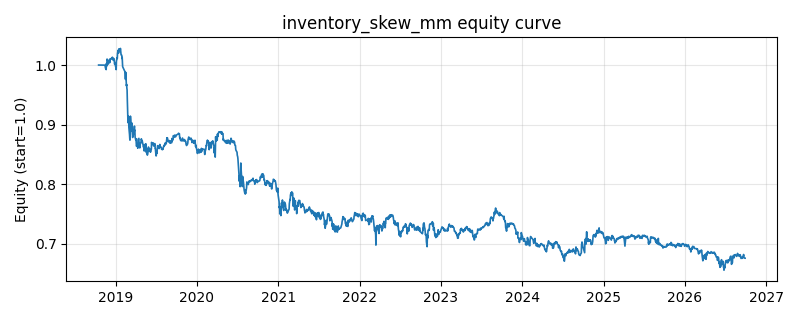

Data behind this chart, as committed beside it:
date, equity
2018-10-16, 1.0
2018-10-17, 1.0
2018-10-18, 1.0
2018-10-19, 1.0
2018-10-22, 1.0
2018-10-23, 1.0
2018-10-24, 1.0
2018-10-25, 1.0
2018-10-26, 1.0
2018-10-29, 1.0
2018-10-30, 1.0
2018-10-31, 1.0
2018-11-01, 1.0
2018-11-02, 1.0
2018-11-05, 1.0
2018-11-06, 1.0
2018-11-07, 1.0
2018-11-08, 1.0
2018-11-09, 1.0
2018-11-12, 0.9998
2018-11-13, 0.9998
2018-11-14, 0.9991
2018-11-15, 0.9964
2018-11-16, 0.9949
2018-11-19, 0.9923
2018-11-20, 1.003
2018-11-21, 0.9982
2018-11-22, 0.9993
2018-11-23, 1.01
2018-11-26, 1.007
2018-11-27, 1.005
2018-11-28, 1.002
2018-11-29, 1.002
2018-11-30, 1.005
2018-12-03, 1.008
2018-12-04, 1.009
2018-12-05, 1.004
2018-12-06, 1.01
2018-12-07, 1.01
2018-12-10, 1.011
2018-12-11, 1.01
2018-12-12, 1.01
2018-12-13, 1.01
2018-12-14, 1.012
2018-12-17, 1.013
2018-12-18, 1.012
2018-12-19, 1.012
2018-12-20, 1.011
2018-12-21, 1.008
2018-12-24, 1.011
2018-12-25, 1.009
2018-12-26, 1.005
2018-12-27, 1.001
2018-12-28, 1.003
2019-01-02, 0.9951
2019-01-03, 0.9923
2019-01-04, 1.006
2019-01-07, 1.012
2019-01-08, 1.011
2019-01-09, 1.02
... 1,873 more rows
